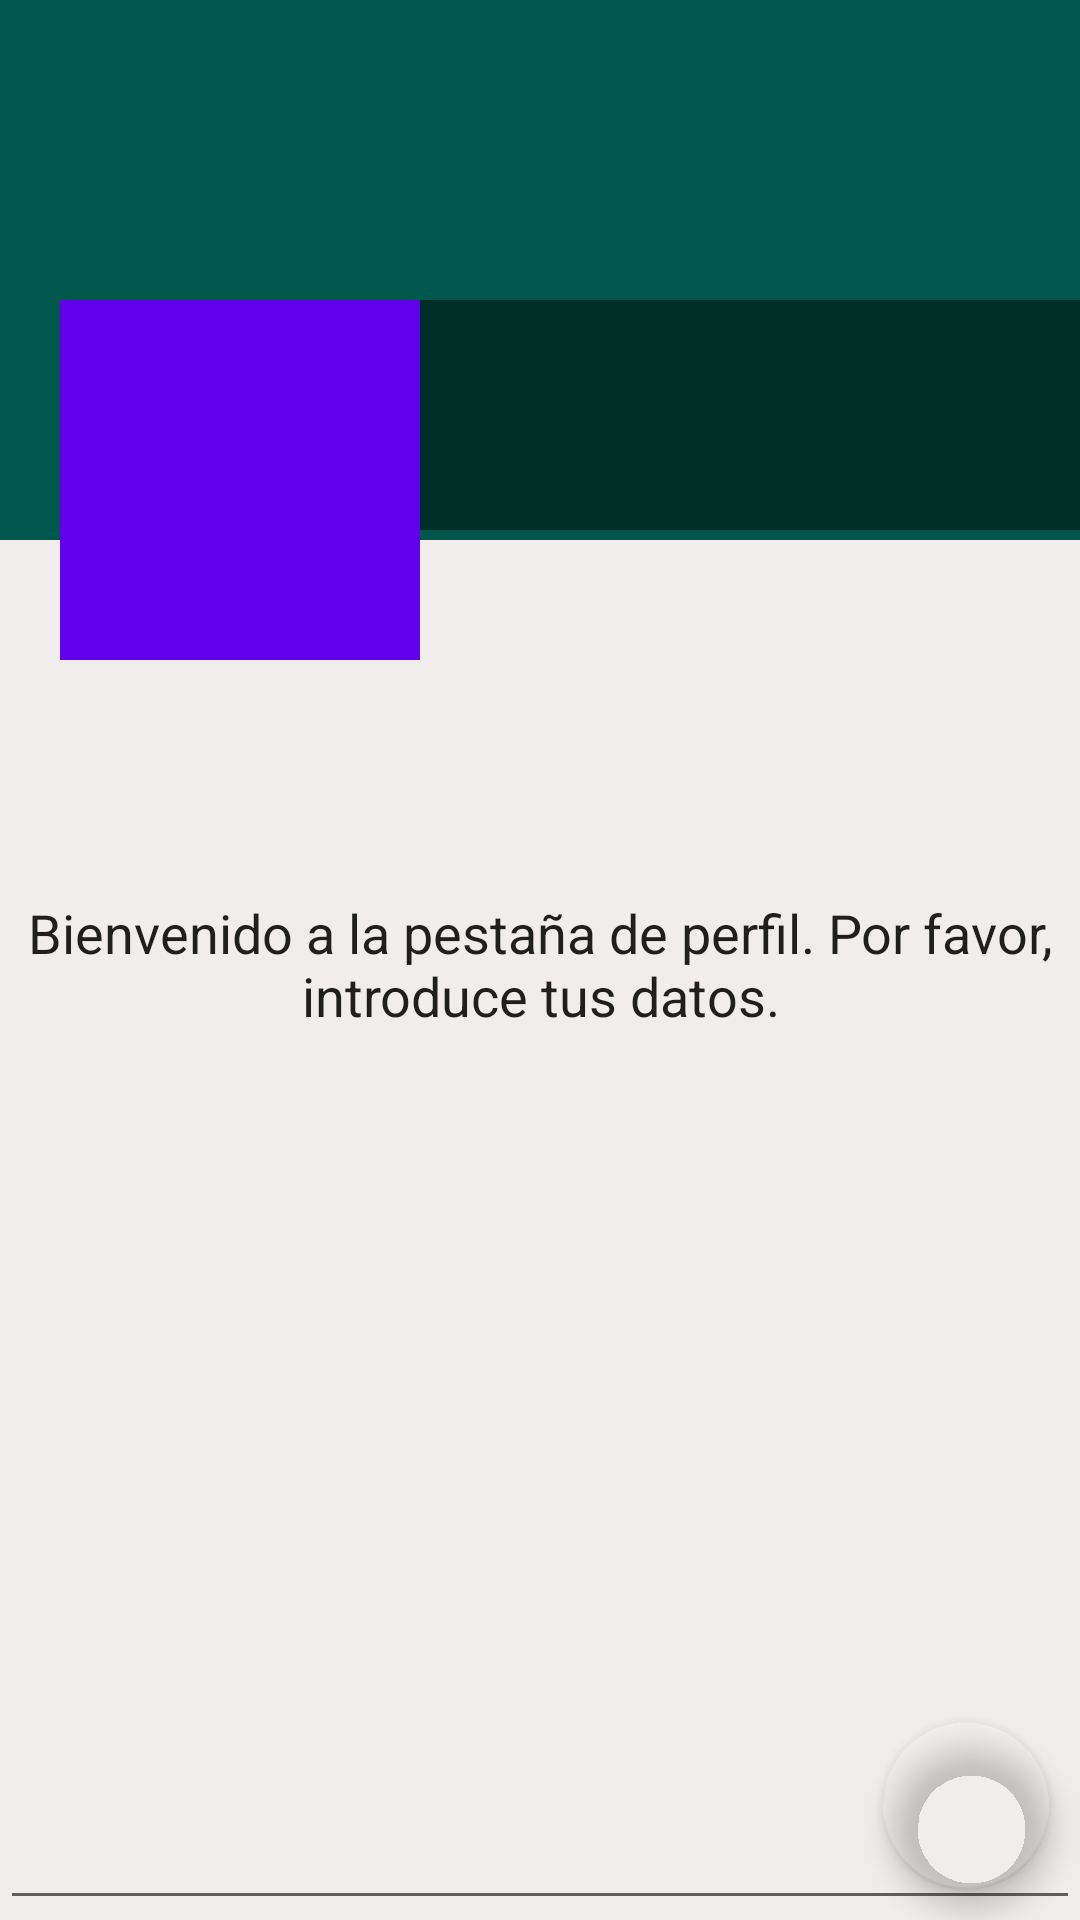

Layout XML and referenced resources for this Android screen:
<!-- AndroidManifest.xml: application theme AppTheme -->
<!-- res/layout/fragment_profile.xml -->
<?xml version="1.0" encoding="utf-8"?>
<RelativeLayout xmlns:android="http://schemas.android.com/apk/res/android"
    xmlns:app="http://schemas.android.com/apk/res-auto"
    xmlns:tools="http://schemas.android.com/tools"
    android:layout_width="match_parent"
    android:layout_height="match_parent"
    android:background="#F1EDED"
    tools:context=".ProfileFragment">

    <ScrollView
        android:layout_width="match_parent"
        android:layout_height="wrap_content" >

        <RelativeLayout
            android:layout_width="match_parent"
            android:layout_height="wrap_content" >


            
            <ImageView
                android:id="@+id/coverIv"
                android:layout_width="match_parent"
                android:layout_height="180dp"
                android:scaleType="fitXY"
                android:background="@color/colorPrimaryDark">

            </ImageView>


            <LinearLayout
                android:layout_width="match_parent"
                android:layout_height="120dp"
                android:orientation="horizontal"
                android:layout_marginTop="100dp">

                <ImageView
                    android:id="@+id/avatarChat"
                    android:src="@drawable/ic_defualt_img_white"
                    android:layout_marginStart="20dp"
                    android:background="@color/colorPrimary"
                    android:padding="5dp"
                    android:layout_width="120dp"
                    android:layout_height="120dp"
                    android:layout_marginLeft="20dp"
                    />

                <LinearLayout
                    android:layout_width="match_parent"
                    android:layout_height="wrap_content"
                    android:background="#77000000"
                    android:orientation="vertical">

                    <TextView
                        android:id="@+id/nameTv"
                        android:layout_width="match_parent"
                        android:layout_height="wrap_content"
                        android:layout_marginStart="5dp"
                        android:layout_marginLeft="5dp"
                        android:layout_marginTop="5dp"
                        android:textSize="25sp"
                        android:textColor="@color/colorWhite"
                        />

                    <TextView
                        android:id="@+id/emailTv"
                        android:layout_width="match_parent"
                        android:layout_height="wrap_content"
                        android:layout_marginStart="5dp"
                        android:layout_marginLeft="5dp"
                        android:textColor="@color/colorWhite"
                        />

                    <TextView
                        android:id="@+id/phoneTv"
                        android:layout_width="match_parent"
                        android:layout_height="wrap_content"
                        android:layout_marginStart="5dp"
                        android:layout_marginLeft="5dp"
                        android:textColor="@color/colorWhite"
                        />

                </LinearLayout>

            </LinearLayout>

        </RelativeLayout>

    </ScrollView>

    

    <EditText
        android:layout_width="match_parent"
        android:layout_height="match_parent"
        android:gravity="center"
        android:text="Bienvenido a la pestaña de perfil. Por favor, introduce tus datos." />

    <com.google.android.material.floatingactionbutton.FloatingActionButton
        android:id="@+id/fab"
        android:layout_width="wrap_content"
        android:layout_height="wrap_content"
        android:layout_alignParentEnd="true"
        android:layout_alignParentRight="true"
        android:layout_alignParentBottom="true"
        android:layout_marginStart="10dp"
        android:layout_marginTop="10dp"
        android:layout_marginEnd="10dp"
        android:layout_marginBottom="10dp"
        android:src="@drawable/ic_edit_white"
        app:backgroundTint="#0037952C" />

</RelativeLayout>
<!-- resources referenced by this layout -->
<resources>
  <color name="colorPrimary">#6200EE</color>
  <color name="colorPrimaryDark">#00574B</color>
  <color name="colorWhite">#FFFFFF</color>
  <style name="AppTheme" parent="Theme.AppCompat.Light.DarkActionBar">
          
          <item name="colorPrimary">@color/colorPrimary</item>
          <item name="colorPrimaryDark">@color/colorPrimaryDark</item>
          <item name="colorAccent">@color/colorAccent</item>
      </style>
  <color name="colorAccent">#D81B60</color>
</resources>
